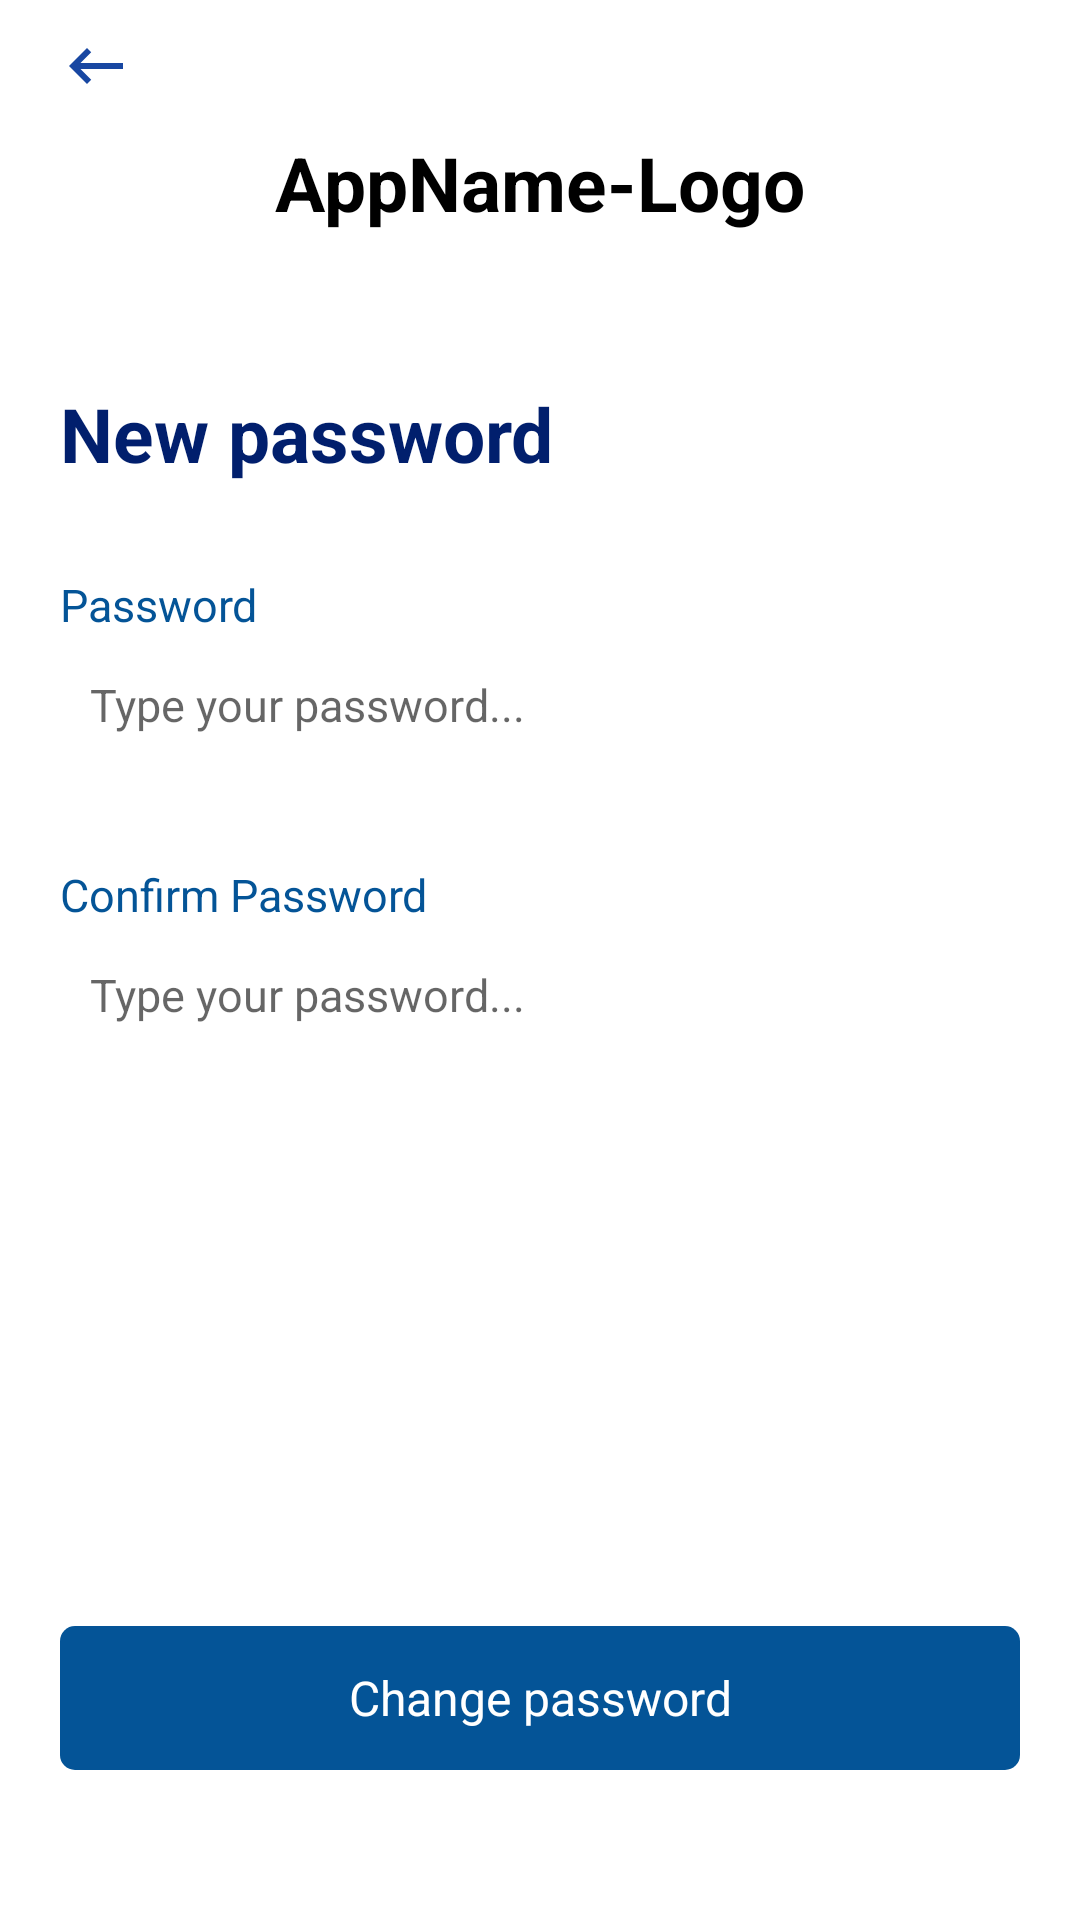

Write the Android layout XML for this screen, with the resource values it uses.
<!-- AndroidManifest.xml: application theme Theme.InvestPuzzle -->
<!-- res/layout/screen_reset_password.xml -->
<?xml version="1.0" encoding="utf-8"?>
<LinearLayout xmlns:android="http://schemas.android.com/apk/res/android"
    android:layout_width="match_parent"
    android:layout_height="match_parent"
    android:orientation="vertical"
    android:paddingHorizontal="@dimen/vertical_baseline">

    <ImageButton
        android:id="@+id/backButton"
        android:layout_width="wrap_content"
        android:layout_height="wrap_content"
        android:src="@drawable/ic_back"
        android:background="@color/transparent"
        android:paddingVertical="10dp"/>

    <TextView
        android:layout_width="wrap_content"
        android:layout_height="wrap_content"
        android:text="AppName-Logo"
        android:textSize="@dimen/app_name_font_size"
        android:textColor="@color/color_app_name"
        android:textStyle="bold"
        android:layout_gravity="center_horizontal"/>

    <TextView
        android:layout_width="wrap_content"
        android:layout_height="wrap_content"
        style="@style/big_title_style"
        android:text="@string/new_password"
        android:layout_marginTop="50dp"/>

    <TextView
        android:layout_width="wrap_content"
        android:layout_height="wrap_content"
        android:text="@string/password"
        style="@style/edittext_label_style"
        android:layout_marginTop="30dp"/>

    <EditText
        android:id="@+id/edtPassword"
        android:layout_width="match_parent"
        android:layout_height="wrap_content"
        android:background="@drawable/bg_grey_border"
        android:paddingVertical="@dimen/edittext_vertical_padding"
        android:paddingHorizontal="@dimen/edittext_horizontal_padding"
        android:hint="@string/type_your_password"
        android:textSize="@dimen/edittext_font_size"
        android:inputType="textPassword"/>

    <TextView
        android:layout_width="wrap_content"
        android:layout_height="wrap_content"
        android:text="@string/confirm_password"
        style="@style/edittext_label_style"
        android:layout_marginTop="30dp"/>

    <EditText
        android:id="@+id/edtConfirmPwd"
        android:layout_width="match_parent"
        android:layout_height="wrap_content"
        android:background="@drawable/bg_grey_border"
        android:paddingVertical="@dimen/edittext_vertical_padding"
        android:paddingHorizontal="@dimen/edittext_horizontal_padding"
        android:hint="@string/type_your_password"
        android:textSize="@dimen/edittext_font_size"
        android:inputType="textPassword"/>

    <Space
        android:layout_width="match_parent"
        android:layout_height="0px"
        android:layout_weight="1"/>

    <TextView
        android:id="@+id/txvChangePassword"
        android:layout_width="match_parent"
        android:layout_height="@dimen/button_height"
        android:background="@drawable/bg_blue_rect"
        android:text="@string/change_password"
        android:gravity="center"
        android:textColor="@color/white"
        android:textSize="@dimen/button_font_size"
        android:layout_marginBottom="50dp"/>


</LinearLayout>
<!-- resources referenced by this layout -->
<resources>
  <color name="color_app_name">#000</color>
  <color name="transparent">#00000000</color>
  <color name="white">#FFFFFFFF</color>
  <dimen name="app_name_font_size">25sp</dimen>
  <dimen name="button_font_size">16dp</dimen>
  <dimen name="button_height">48dp</dimen>
  <dimen name="edittext_font_size">15dp</dimen>
  <dimen name="edittext_horizontal_padding">10dp</dimen>
  <dimen name="edittext_vertical_padding">13dp</dimen>
  <dimen name="vertical_baseline">20dp</dimen>
  <!-- drawable bg_blue_rect (drawable) -->
  <?xml version="1.0" encoding="utf-8"?>
  <shape xmlns:android="http://schemas.android.com/apk/res/android">
  
      <solid android:color="@color/blue"/>
      <corners android:radius="@dimen/corner_radius"/>
  </shape>
  <!-- drawable ic_back (drawable) -->
  <vector android:autoMirrored="true" android:height="24dp"
      android:tint="#1847A2" android:viewportHeight="24"
      android:viewportWidth="24" android:width="24dp" xmlns:android="http://schemas.android.com/apk/res/android">
      <path android:fillColor="@android:color/white" android:pathData="M21,11H6.83l3.58,-3.59L9,6l-6,6 6,6 1.41,-1.41L6.83,13H21z"/>
  </vector>
  <string name="change_password">Change password</string>
  <string name="confirm_password">Confirm Password</string>
  <string name="new_password">New password</string>
  <string name="password">Password</string>
  <string name="type_your_password">Type your password...</string>
  <style name="big_title_style">
          <item name="android:textSize">@dimen/big_title_font_size</item>
          <item name="android:textColor">@color/color_big_title</item>
          <item name="android:textStyle">bold</item>
      </style>
  <style name="edittext_label_style">
          <item name="android:textColor">@color/color_edittext_label</item>
          <item name="android:textSize">@dimen/edittext_label_font_size</item>
      </style>
  <style name="Theme.InvestPuzzle" parent="Theme.MaterialComponents.DayNight.NoActionBar">
          
          <item name="colorPrimary">@color/blue</item>
          <item name="colorPrimaryVariant">@color/blue</item>
          <item name="colorOnPrimary">@color/white</item>
          
          <item name="colorSecondary">@color/blue</item>
          <item name="colorSecondaryVariant">@color/blue</item>
          <item name="colorOnSecondary">@color/black</item>
          
          <item name="android:statusBarColor">?attr/colorPrimaryVariant</item>
          
      </style>
  <color name="blue">#045497</color>
  <dimen name="corner_radius">5dp</dimen>
  <dimen name="big_title_font_size">25sp</dimen>
  <color name="color_big_title">#011F6D</color>
  <color name="color_edittext_label">#045497</color>
  <dimen name="edittext_label_font_size">15sp</dimen>
  <color name="black">#FF000000</color>
</resources>
